The GitHub repository ErvinCaraval/Redes-Neuronales-Proyecto-Practico contains a labelled image folder "dataset" with 6 categories: hoja amarilla, mosaic disease, roya, sanas, secas, tizon bacteriano. Examples follow, each with its label.

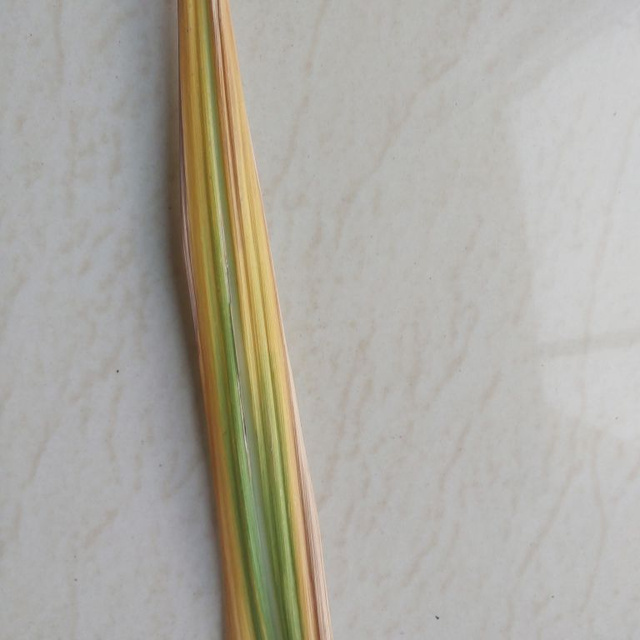
Label: hoja amarilla

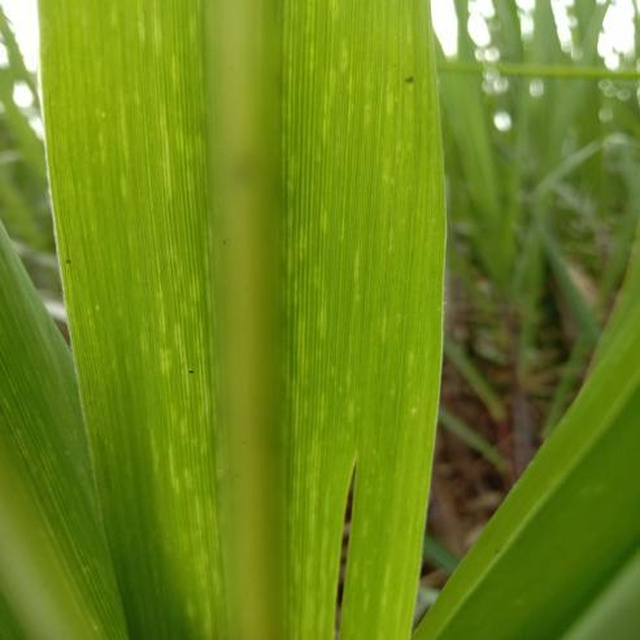
Label: mosaic disease

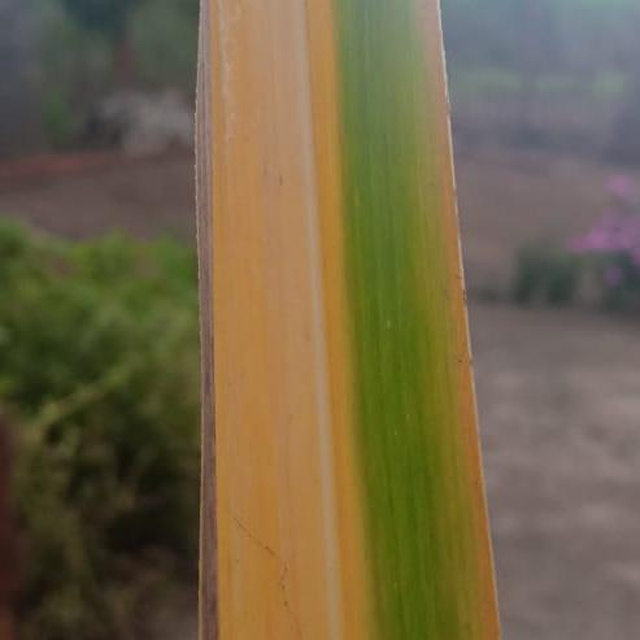
Label: hoja amarilla

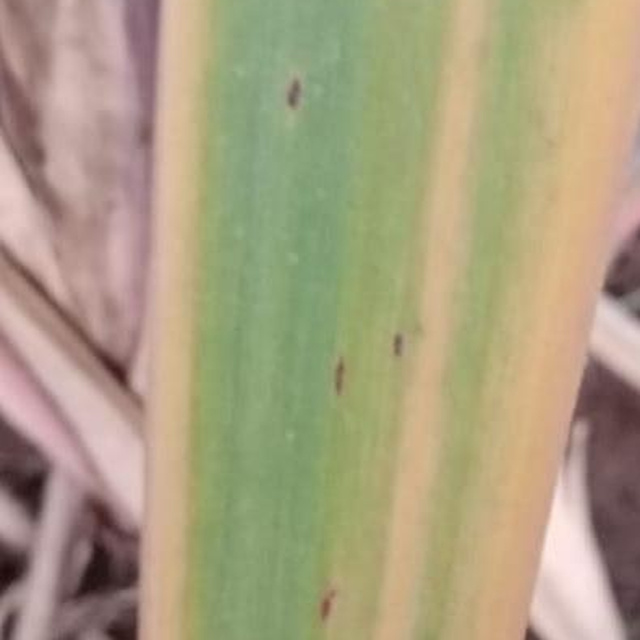
Label: hoja amarilla

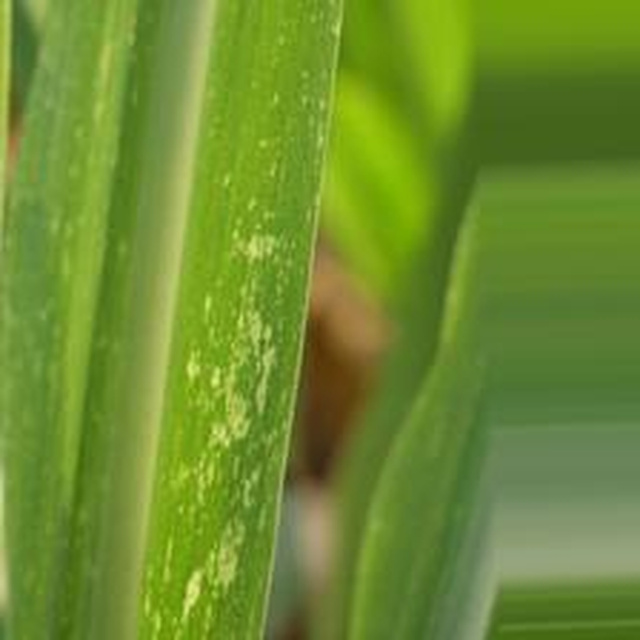
Label: mosaic disease

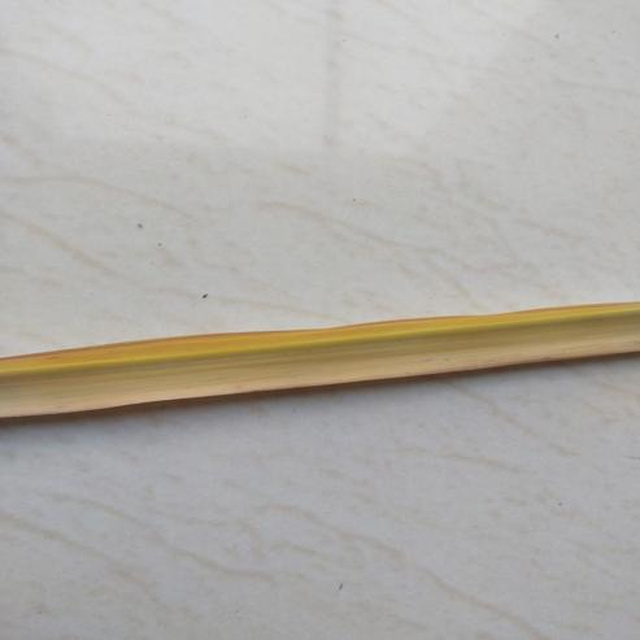
Label: secas
